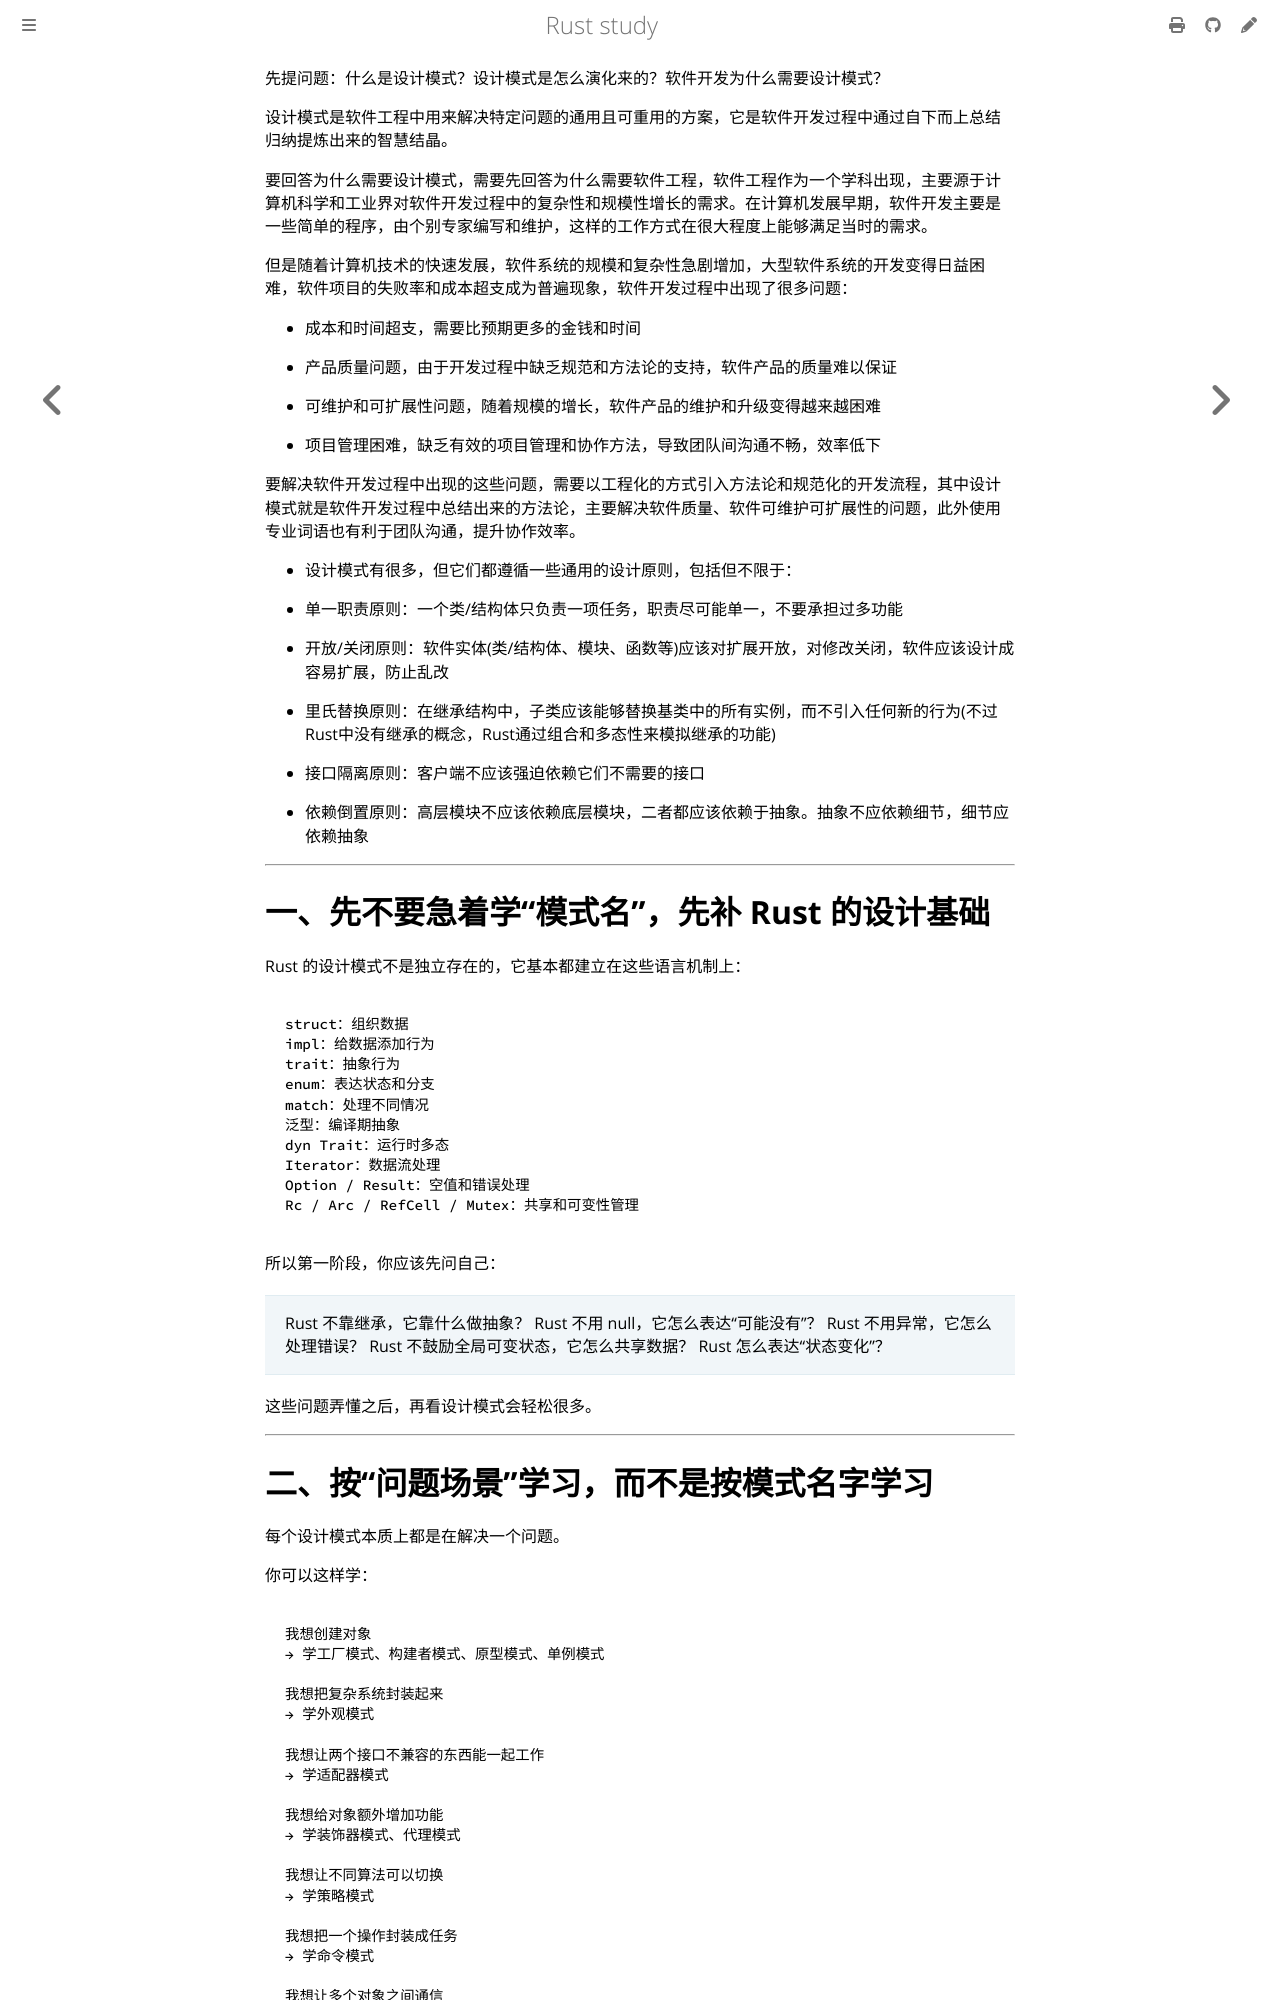

repository: 169LI/rust-study · page: Rust学习/设计模式.html · generator: mdbook

先提问题：什么是设计模式？设计模式是怎么演化来的？软件开发为什么需要设计模式？

设计模式是软件工程中用来解决特定问题的通用且可重用的方案，它是软件开发过程中通过自下而上总结归纳提炼出来的智慧结晶。

要回答为什么需要设计模式，需要先回答为什么需要软件工程，软件工程作为一个学科出现，主要源于计算机科学和工业界对软件开发过程中的复杂性和规模性增长的需求。在计算机发展早期，软件开发主要是一些简单的程序，由个别专家编写和维护，这样的工作方式在很大程度上能够满足当时的需求。

但是随着计算机技术的快速发展，软件系统的规模和复杂性急剧增加，大型软件系统的开发变得日益困难，软件项目的失败率和成本超支成为普遍现象，软件开发过程中出现了很多问题：

* 成本和时间超支，需要比预期更多的金钱和时间

* 产品质量问题，由于开发过程中缺乏规范和方法论的支持，软件产品的质量难以保证

* 可维护和可扩展性问题，随着规模的增长，软件产品的维护和升级变得越来越困难

* 项目管理困难，缺乏有效的项目管理和协作方法，导致团队间沟通不畅，效率低下


要解决软件开发过程中出现的这些问题，需要以工程化的方式引入方法论和规范化的开发流程，其中设计模式就是软件开发过程中总结出来的方法论，主要解决软件质量、软件可维护可扩展性的问题，此外使用专业词语也有利于团队沟通，提升协作效率。

* 设计模式有很多，但它们都遵循一些通用的设计原则，包括但不限于：

* 单一职责原则：一个类/结构体只负责一项任务，职责尽可能单一，不要承担过多功能

* 开放/关闭原则：软件实体(类/结构体、模块、函数等)应该对扩展开放，对修改关闭，软件应该设计成容易扩展，防止乱改

* 里氏替换原则：在继承结构中，子类应该能够替换基类中的所有实例，而不引入任何新的行为(不过Rust中没有继承的概念，Rust通过组合和多态性来模拟继承的功能)    

* 接口隔离原则：客户端不应该强迫依赖它们不需要的接口

* 依赖倒置原则：高层模块不应该依赖底层模块，二者都应该依赖于抽象。抽象不应依赖细节，细节应依赖抽象

---
